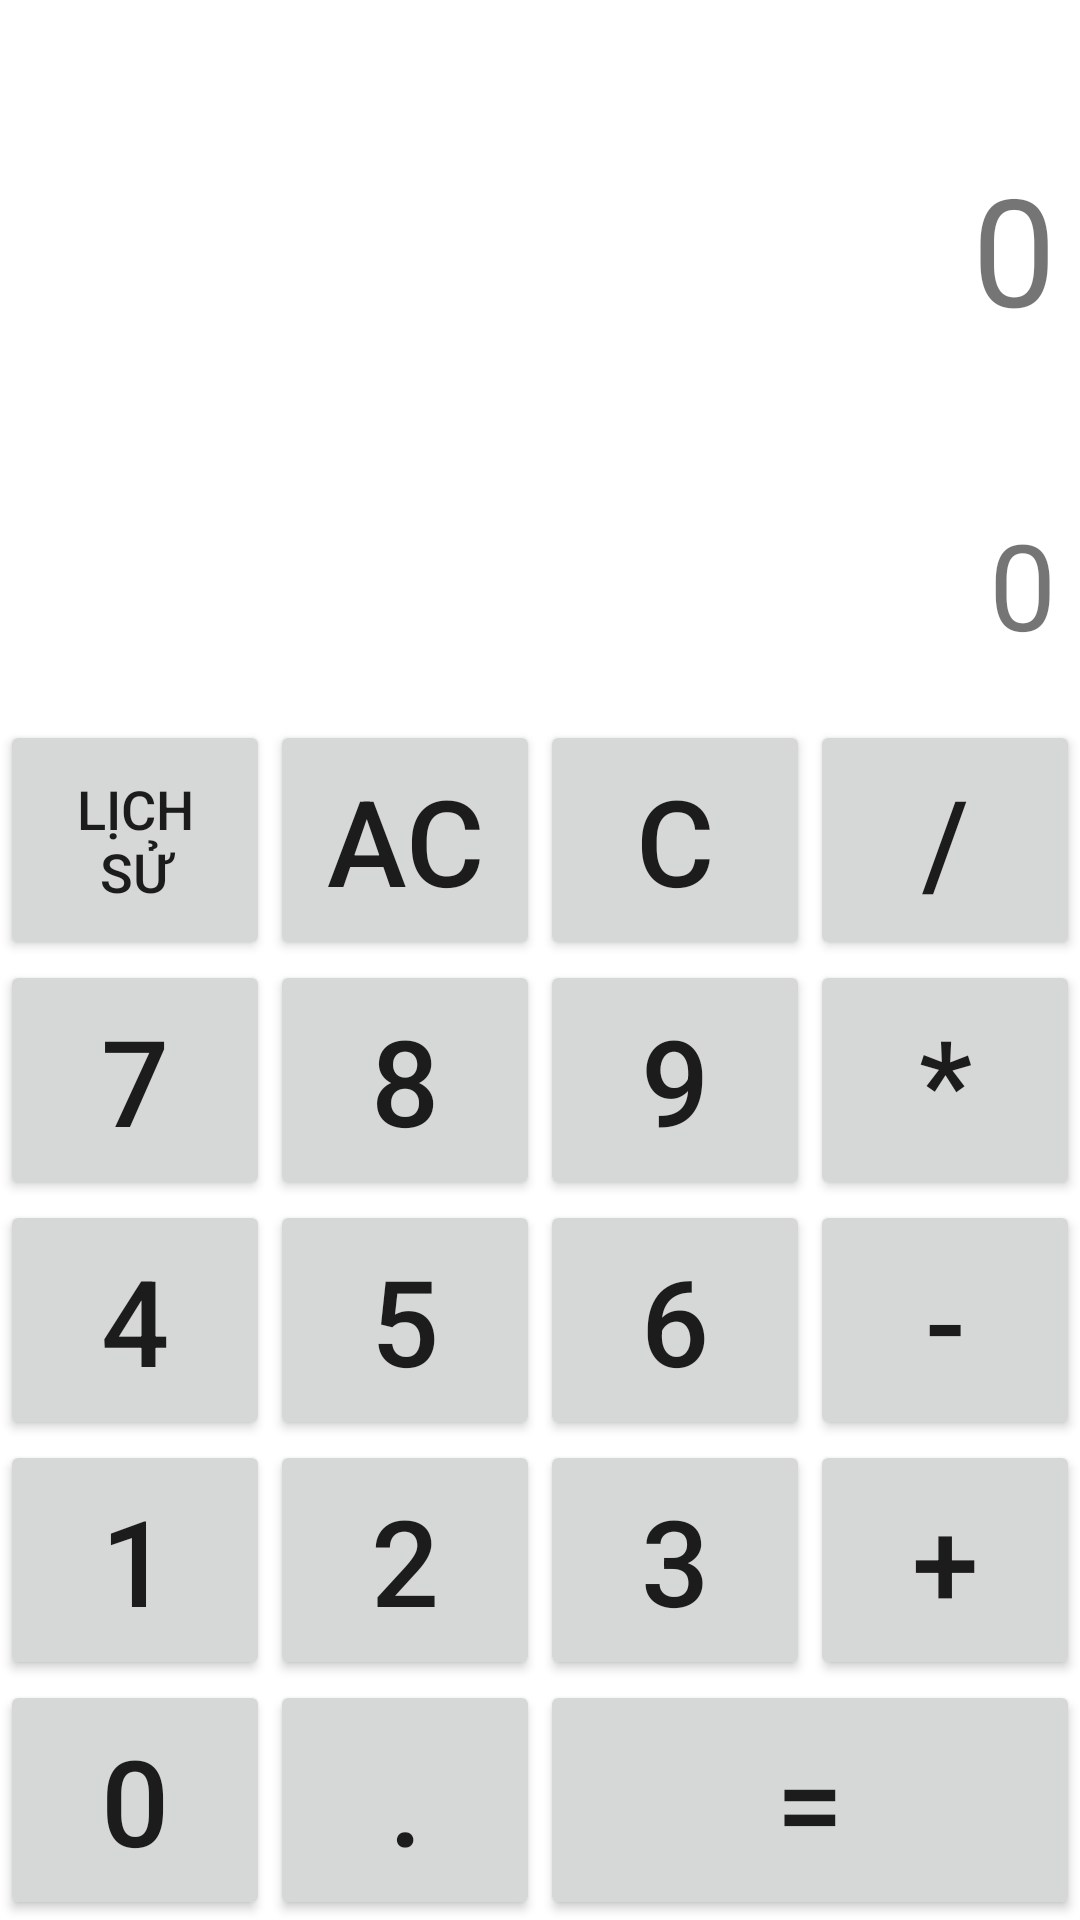

Layout XML and referenced resources for this Android screen:
<!-- AndroidManifest.xml: application theme Theme.BTBuoi1 -->
<!-- res/layout/activity_main.xml -->
<?xml version="1.0" encoding="utf-8"?>
<LinearLayout xmlns:android="http://schemas.android.com/apk/res/android"
    xmlns:app="http://schemas.android.com/apk/res-auto"
    xmlns:tools="http://schemas.android.com/tools"
    android:layout_width="match_parent"
    android:layout_height="match_parent"
    android:orientation="vertical"
    tools:context=".MainActivity">

    <LinearLayout
        android:layout_width="match_parent"
        android:layout_height="0dp"
        android:layout_weight="3"
        android:orientation="vertical"
        android:padding="8dp">

        

        <TextView
            android:id="@+id/tvMath"
            android:layout_width="match_parent"
            android:layout_height="0dp"
            android:layout_weight="2"
            android:gravity="right|center_vertical"
            android:inputType="textMultiLine"
            android:minHeight="100dp"
            android:text="0"
            android:textSize="50sp" />

        <TextView
            android:id="@+id/tvResult"
            android:layout_width="match_parent"
            android:layout_height="0dp"
            android:layout_weight="1"
            android:gravity="right|center_vertical"
            android:minHeight="80dp"
            android:text="0"
            android:textSize="40sp" />

    </LinearLayout>

    <LinearLayout
        android:layout_width="match_parent"
        android:layout_height="0dp"
        android:layout_weight="1"
        android:orientation="horizontal">

        <Button
            android:id="@+id/btnLS"
            android:layout_width="0dp"
            android:layout_height="match_parent"
            android:layout_weight="1"
            android:text="Lịch Sử"
            android:textSize="18sp"
            />
        <Button
            android:id="@+id/btnAC"
            android:layout_width="0dp"
            android:layout_height="match_parent"
            android:layout_weight="1"
            android:text="AC"
            android:textSize="40sp" />

        <Button
            android:id="@+id/btnC"
            android:layout_width="0dp"
            android:layout_height="match_parent"
            android:layout_weight="1"
            android:text="C"
            android:textSize="40sp" />

        <Button
            android:id="@+id/btnDiv"
            android:layout_width="0dp"
            android:layout_height="match_parent"
            android:text="/"
            android:layout_weight="1"
            android:textSize="40sp"/>

    </LinearLayout>

    <LinearLayout
        android:layout_width="match_parent"
        android:layout_height="0dp"
        android:layout_weight="1"
        android:orientation="horizontal">

        <Button
            android:id="@+id/btn7"
            android:layout_width="0dp"
            android:layout_height="match_parent"
            android:text="7"
            android:layout_weight="1"
            android:textSize="40sp"/>

        <Button
            android:id="@+id/btn8"
            android:layout_width="0dp"
            android:layout_height="match_parent"
            android:text="8"
            android:layout_weight="1"
            android:textSize="40sp"/>

        <Button
            android:id="@+id/btn9"
            android:layout_width="0dp"
            android:layout_height="match_parent"
            android:text="9"
            android:layout_weight="1"
            android:textSize="40sp"/>

        <Button
            android:id="@+id/btnMul"
            android:layout_width="0dp"
            android:layout_height="match_parent"
            android:text="*"
            android:layout_weight="1"
            android:textSize="40sp"/>

    </LinearLayout>

    <LinearLayout
        android:layout_width="match_parent"
        android:layout_height="0dp"
        android:layout_weight="1"
        android:orientation="horizontal">

        <Button
            android:id="@+id/btn4"
            android:layout_width="0dp"
            android:layout_height="match_parent"
            android:text="4"
            android:layout_weight="1"
            android:textSize="40sp"/>

        <Button
            android:id="@+id/btn5"
            android:layout_width="0dp"
            android:layout_height="match_parent"
            android:text="5"
            android:layout_weight="1"
            android:textSize="40sp"/>

        <Button
            android:id="@+id/btn6"
            android:layout_width="0dp"
            android:layout_height="match_parent"
            android:text="6"
            android:layout_weight="1"
            android:textSize="40sp"/>

        <Button
            android:id="@+id/btnSub"
            android:layout_width="0dp"
            android:layout_height="match_parent"
            android:text="-"
            android:layout_weight="1"
            android:textSize="40sp"/>

    </LinearLayout>

    <LinearLayout
        android:layout_width="match_parent"
        android:layout_height="0dp"
        android:layout_weight="1"
        android:orientation="horizontal">

        <Button
            android:id="@+id/btn1"
            android:layout_width="0dp"
            android:layout_height="match_parent"
            android:text="1"
            android:layout_weight="1"
            android:textSize="40sp"/>

        <Button
            android:id="@+id/btn2"
            android:layout_width="0dp"
            android:layout_height="match_parent"
            android:text="2"
            android:layout_weight="1"
            android:textSize="40sp"/>

        <Button
            android:id="@+id/btn3"
            android:layout_width="0dp"
            android:layout_height="match_parent"
            android:text="3"
            android:layout_weight="1"
            android:textSize="40sp"/>

        <Button
            android:id="@+id/btnPlus"
            android:layout_width="0dp"
            android:layout_height="match_parent"
            android:layout_weight="1"
            android:text="+"
            android:textSize="40sp"/>

    </LinearLayout>

    <LinearLayout
        android:layout_width="match_parent"
        android:layout_height="0dp"
        android:layout_weight="1"
        android:orientation="horizontal">

        <Button
            android:id="@+id/btn0"
            android:layout_width="0dp"
            android:layout_height="match_parent"
            android:text="0"
            android:layout_weight="1"
            android:textSize="40sp"/>
        <Button
            android:id="@+id/btnDot"
            android:layout_width="0dp"
            android:layout_height="match_parent"
            android:text="."
            android:layout_weight="1"
            android:textSize="40sp"/>

        <Button
            android:id="@+id/btnResult"
            android:layout_width="0dp"
            android:layout_height="match_parent"
            android:text="="
            android:layout_weight="2"
            android:textSize="40sp"/>

    </LinearLayout>

</LinearLayout>
<!-- resources referenced by this layout -->
<resources>
  <style name="Theme.BTBuoi1" parent="Theme.MaterialComponents.DayNight.DarkActionBar">
          
          <item name="colorPrimary">@color/purple_500</item>
          <item name="colorPrimaryVariant">@color/purple_700</item>
          <item name="colorOnPrimary">@color/white</item>
          
          <item name="colorSecondary">@color/teal_200</item>
          <item name="colorSecondaryVariant">@color/teal_700</item>
          <item name="colorOnSecondary">@color/black</item>
          
          <item name="android:statusBarColor">?attr/colorPrimaryVariant</item>
          
      </style>
  <!-- not gathered from this repository: default colours our renderer supplied (Android Studio template values) -->
  <color name="purple_500">#FF6200EE</color>
  <color name="purple_700">#FF3700B3</color>
  <color name="teal_200">#FF03DAC5</color>
  <color name="teal_700">#FF018786</color>
  <color name="black">#FF000000</color>
  <color name="white">#FFFFFFFF</color>
</resources>
